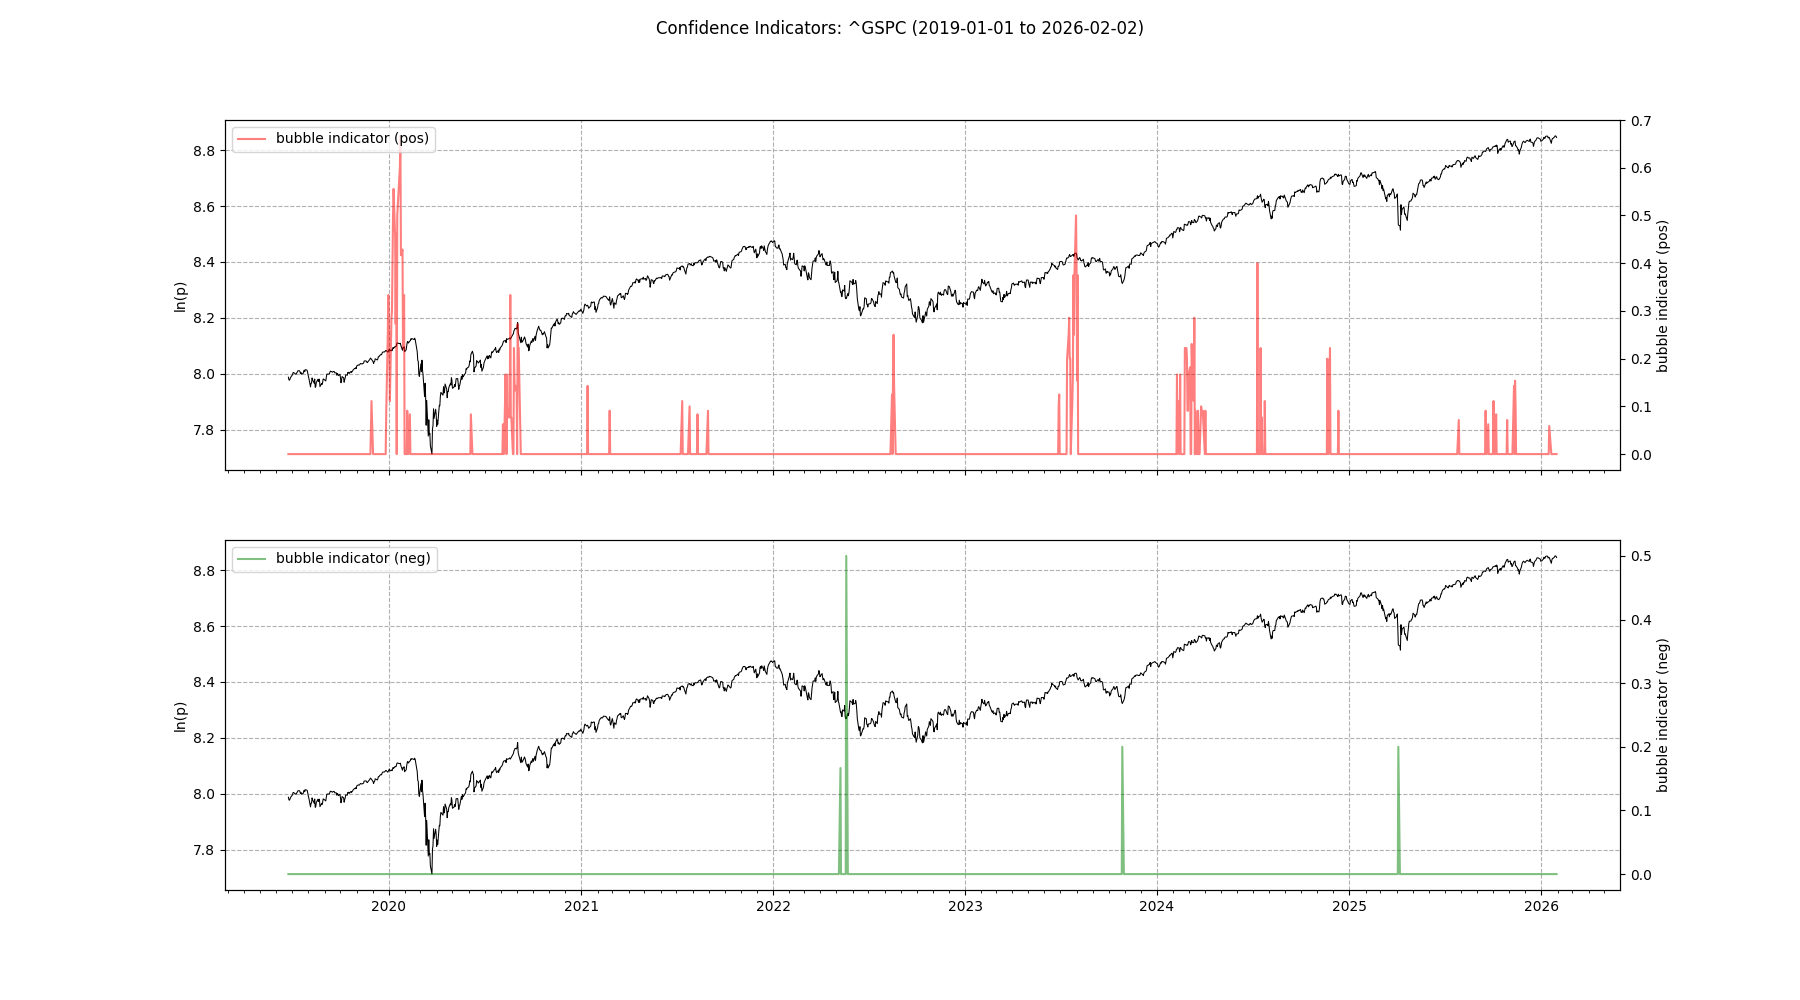

Data behind this chart, as committed beside it:
Date, Value, Type
2019-11-29, 0.1111, Top
2019-12-27, 0.08333, Top
2019-12-30, 0.25, Top
2019-12-31, 0.3333, Top
2020-01-02, 0.2222, Top
2020-01-03, 0.1111, Top
2020-01-06, 0.2857, Top
2020-01-07, 0.3, Top
2020-01-08, 0.4, Top
2020-01-09, 0.5, Top
2020-01-10, 0.5556, Top
2020-01-13, 0.4545, Top
2020-01-14, 0.2727, Top
2020-01-15, 0.4615, Top
2020-01-17, 0.5, Top
2020-01-21, 0.5833, Top
2020-01-22, 0.6, Top
2020-01-23, 0.6667, Top
2020-01-24, 0.4167, Top
2020-01-27, 0.4286, Top
2020-01-28, 0.2222, Top
2020-01-29, 0.2308, Top
2020-01-30, 0.3333, Top
2020-02-05, 0.09091, Top
2020-02-10, 0.08333, Top
2020-06-05, 0.08333, Top
2020-08-05, 0.0625, Top
2020-08-10, 0.1667, Top
2020-08-11, 0.07143, Top
2020-08-13, 0.1667, Top
2020-08-14, 0.07692, Top
2020-08-17, 0.07692, Top
2020-08-18, 0.1, Top
2020-08-19, 0.3333, Top
2020-08-20, 0.07692, Top
2020-08-21, 0.07692, Top
2020-08-26, 0.2222, Top
2020-08-27, 0.1538, Top
2020-08-28, 0.1333, Top
2020-08-31, 0.1429, Top
2020-09-02, 0.2727, Top
2020-09-03, 0.2222, Top
2020-09-04, 0.2222, Top
2021-01-13, 0.1429, Top
2021-02-24, 0.09091, Top
2021-07-12, 0.1111, Top
2021-07-26, 0.1, Top
2021-08-10, 0.08333, Top
2021-08-30, 0.09091, Top
2022-05-09, 0.1667, Bottom
2022-05-20, 0.5, Bottom
2022-08-15, 0.125, Top
2022-08-17, 0.1667, Top
2022-08-18, 0.25, Top
2022-08-19, 0.1429, Top
2023-06-28, 0.1, Top
2023-06-29, 0.125, Top
2023-07-14, 0.2, Top
2023-07-17, 0.25, Top
2023-07-18, 0.2857, Top
... 51 more rows
